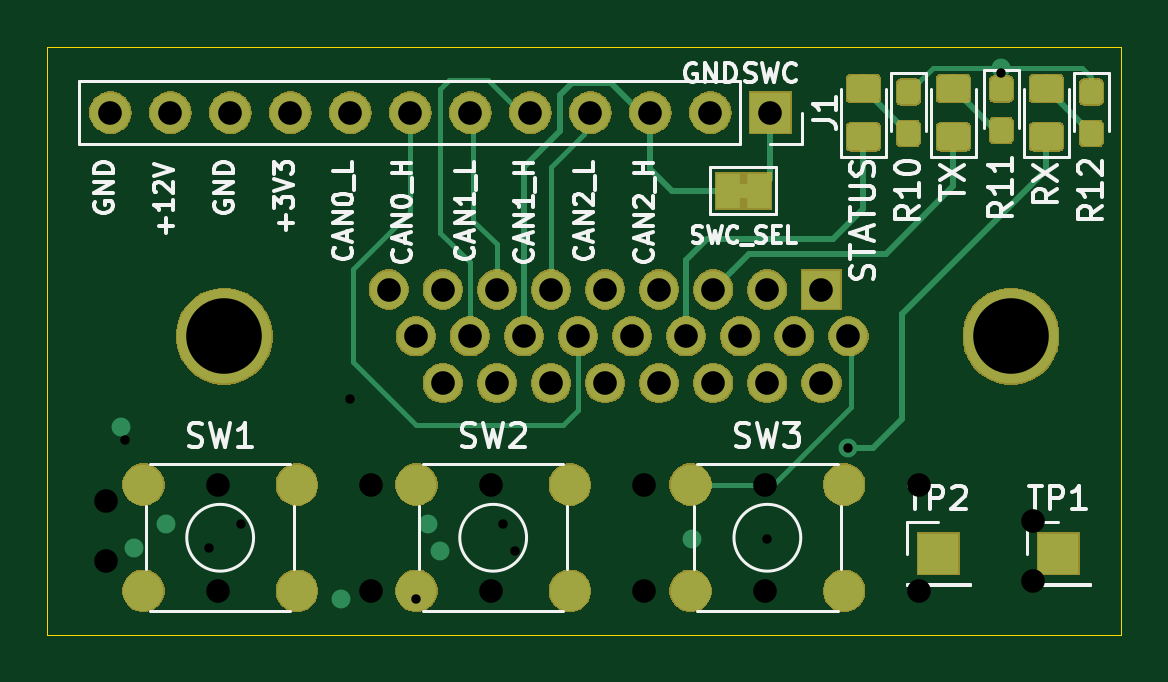
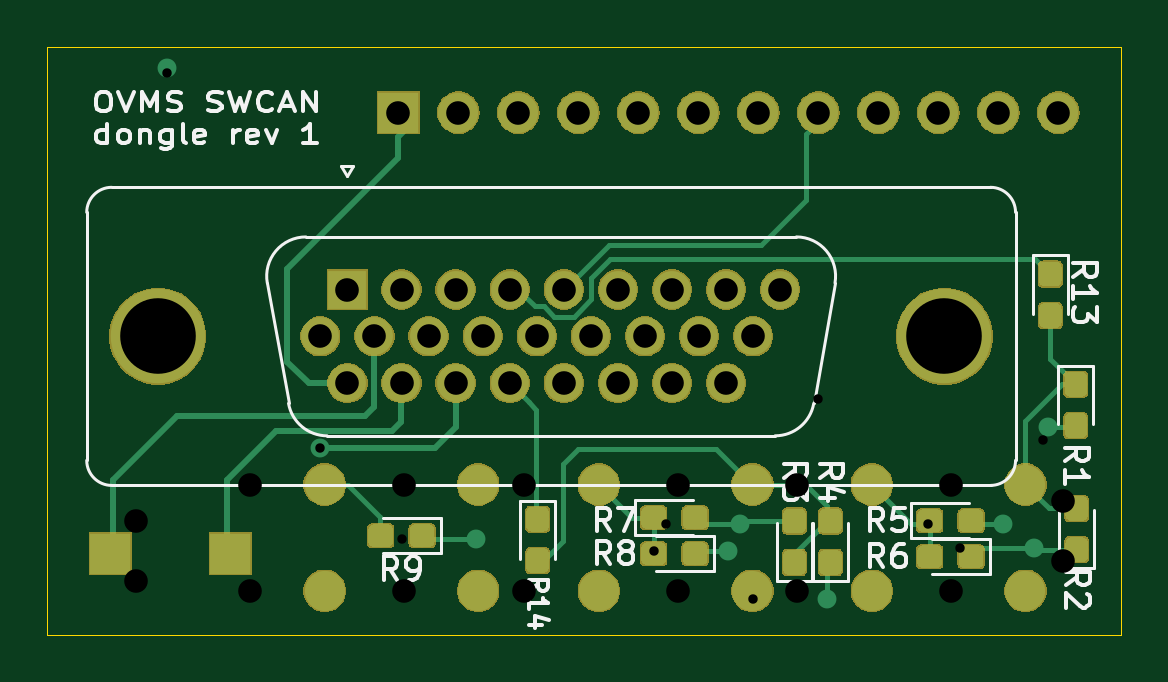
Circuit board: 9 layer files. Board 45.5 x 24.9 mm.
- drill: ovms-swcan-dongle-NPTH.drl (283 bytes)
- drill: ovms-swcan-dongle-PTH.drl (1262 bytes)
- bottom_copper: ovms-swcan-dongle.GBL (44525 bytes)
- bottom_silk: ovms-swcan-dongle.GBO (15472 bytes)
- bottom_mask: ovms-swcan-dongle.GBS (68436 bytes)
- outline: ovms-swcan-dongle.GKO (682 bytes)
- top_copper: ovms-swcan-dongle.GTL (26588 bytes)
- top_silk: ovms-swcan-dongle.GTO (24793 bytes)
- top_mask: ovms-swcan-dongle.GTS (59325 bytes)

=== drill: ovms-swcan-dongle-NPTH.drl ===
M48
; DRILL file {KiCad (5.1.0-0)} date 2019 April 23, Tuesday 20:34:47
; FORMAT={-:-/ absolute / inch / decimal}
; #@! TF.CreationDate,2019-04-23T20:34:47+03:00
; #@! TF.GenerationSoftware,Kicad,Pcbnew,(5.1.0-0)
; #@! TF.FileFunction,NonPlated,1,4,NPTH
FMAT,2
INCH
%
G90
G05
T0
M30

=== drill: ovms-swcan-dongle-PTH.drl ===
M48
; DRILL file {KiCad (5.1.0-0)} date 2019 April 23, Tuesday 20:34:47
; FORMAT={-:-/ absolute / inch / decimal}
; #@! TF.CreationDate,2019-04-23T20:34:47+03:00
; #@! TF.GenerationSoftware,Kicad,Pcbnew,(5.1.0-0)
; #@! TF.FileFunction,Plated,1,4,PTH
FMAT,2
INCH
T1C0.0157
T2C0.0394
T3C0.1260
%
G90
G05
T1
X0.635Y-1.13
X0.774Y-1.31
X0.827Y-1.271
X1.01Y-1.063
X1.119Y-1.395
X1.264Y-1.27
X1.284Y-1.315
X1.704Y-1.295
X1.84Y-1.1435
X2.095Y-0.519
T2
X2.148Y-1.266
X2.148Y-1.366
X1.701Y-1.205
X1.701Y-1.3822
X1.9569Y-1.205
X1.9569Y-1.3822
X0.789Y-1.205
X0.789Y-1.3822
X1.0449Y-1.205
X1.0449Y-1.3822
X1.244Y-1.205
X1.244Y-1.3822
X1.4999Y-1.205
X1.0737Y-0.88
X1.1188Y-0.958
X1.1639Y-0.88
X1.1639Y-1.0359
X1.209Y-0.958
X1.2541Y-0.88
X1.2541Y-1.0359
X1.2991Y-0.958
X1.3442Y-0.88
X1.3442Y-1.0359
X1.3893Y-0.958
X1.4344Y-0.88
X1.4344Y-1.0359
X1.4794Y-0.958
X1.5245Y-0.88
X1.5245Y-1.0359
X1.5696Y-0.958
X1.6147Y-0.88
X1.6147Y-1.0359
X1.6598Y-0.958
X1.7048Y-0.88
X1.7048Y-1.0359
X1.7499Y-0.958
X1.795Y-0.88
X1.4999Y-1.3822
X1.795Y-1.0359
X1.8401Y-0.958
X0.61Y-0.585
X0.71Y-0.585
X0.81Y-0.585
X0.91Y-0.585
X1.01Y-0.585
X1.11Y-0.585
X1.21Y-0.585
X1.31Y-0.585
X1.41Y-0.585
X1.51Y-0.585
X1.61Y-0.585
X1.71Y-0.585
X0.603Y-1.233
X0.603Y-1.333
T3
X0.7999Y-0.958
X2.1109Y-0.958
T0
M30

=== bottom_copper: ovms-swcan-dongle.GBL (44525 bytes, source omitted) ===
=== bottom_silk: ovms-swcan-dongle.GBO (15472 bytes, source omitted) ===
=== bottom_mask: ovms-swcan-dongle.GBS (68436 bytes, source omitted) ===
=== outline: ovms-swcan-dongle.GKO ===
G04 #@! TF.GenerationSoftware,KiCad,Pcbnew,(5.1.0-0)*
G04 #@! TF.CreationDate,2019-04-21T16:41:31+03:00*
G04 #@! TF.ProjectId,ovms-swcan-dongle,6f766d73-2d73-4776-9361-6e2d646f6e67,rev?*
G04 #@! TF.SameCoordinates,Original*
G04 #@! TF.FileFunction,Profile,NP*
%FSLAX46Y46*%
G04 Gerber Fmt 4.6, Leading zero omitted, Abs format (unit mm)*
G04 Created by KiCad (PCBNEW (5.1.0-0)) date 2019-04-21 16:41:31*
%MOMM*%
%LPD*%
G04 APERTURE LIST*
%ADD10C,0.050000*%
G04 APERTURE END LIST*
D10*
X12827000Y-36957000D02*
X12827000Y-12065000D01*
X58293000Y-36957000D02*
X12827000Y-36957000D01*
X58293000Y-12065000D02*
X58293000Y-36957000D01*
X12827000Y-12065000D02*
X58293000Y-12065000D01*
M02*

=== top_copper: ovms-swcan-dongle.GTL (26588 bytes, source omitted) ===
=== top_silk: ovms-swcan-dongle.GTO (24793 bytes, source omitted) ===
=== top_mask: ovms-swcan-dongle.GTS (59325 bytes, source omitted) ===
